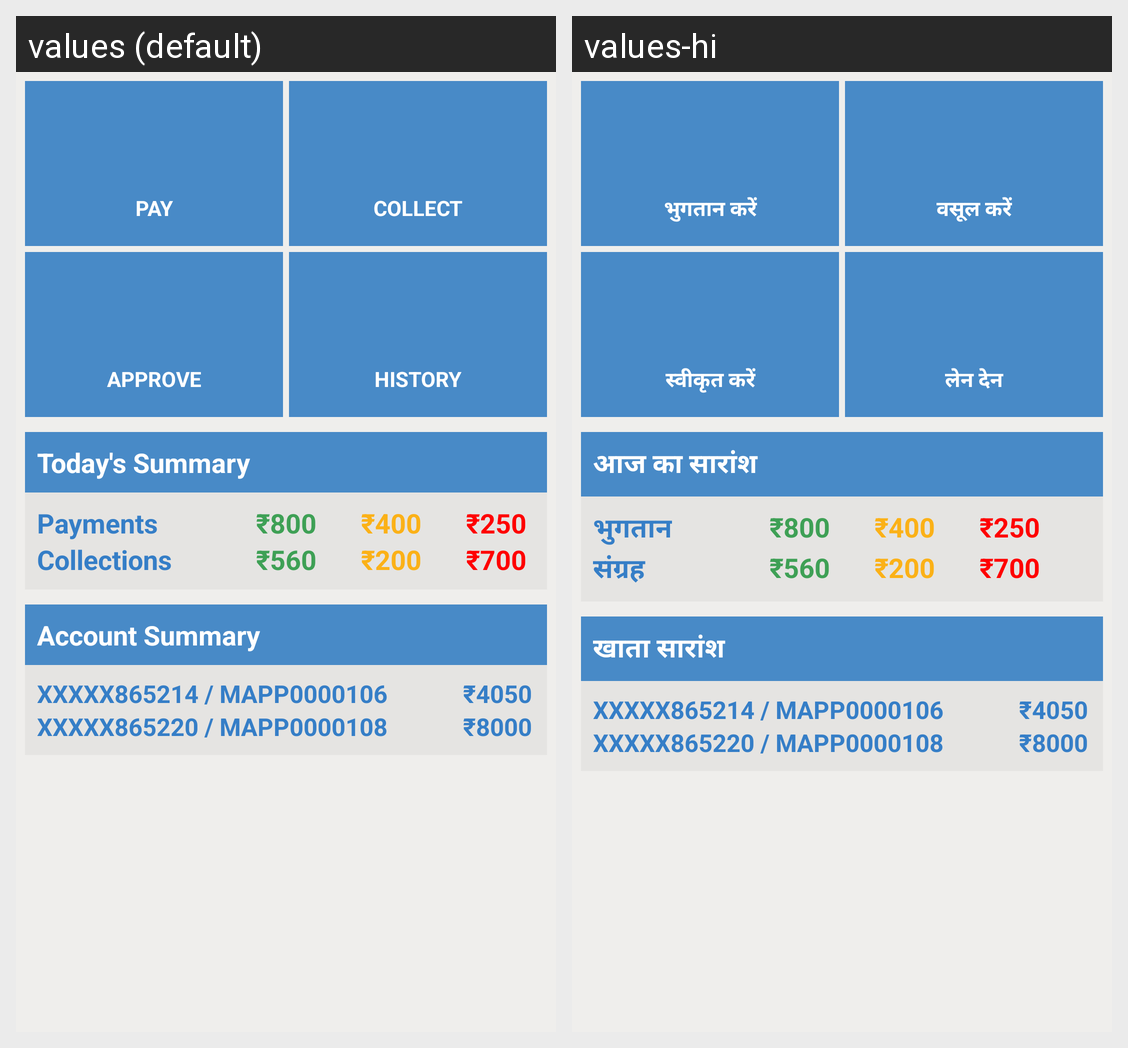

The Android screen above is rendered under two locales of the same app. Produce the string resources it draws, with the default and per-locale values.
Android screen res/layout/fragment_dashboard.xml rendered under 2 locales, left to right: values (default), values-hi. Device: Nexus 5 (rendered at 1080×1920; each locale shown at half size, 540×960, under a caption strip naming it); theme AppTheme.
Strings drawn on this screen, with the default value and each locale's value (text and hints the layout hard-codes, and strings that could not be matched under every locale, appear in the picture but are not listed):

dashboard_pay
  values: PAY
  values-hi: भुगतान करें

dashboard_collect
  values: COLLECT
  values-hi: वसूल करें

dashboard_approval
  values: APPROVE
  values-hi: स्वीकृत करें

dashboard_history
  values: HISTORY
  values-hi: लेन देन

dashboard_summary
  values: Today's Summary
  values-hi: आज का सारांश

dashboard_summary_pay
  values: Payments
  values-hi: भुगतान

dashboard_summary_collect
  values: Collections
  values-hi: संग्रह

account_summary
  values: Account Summary
  values-hi: खाता सारांश
